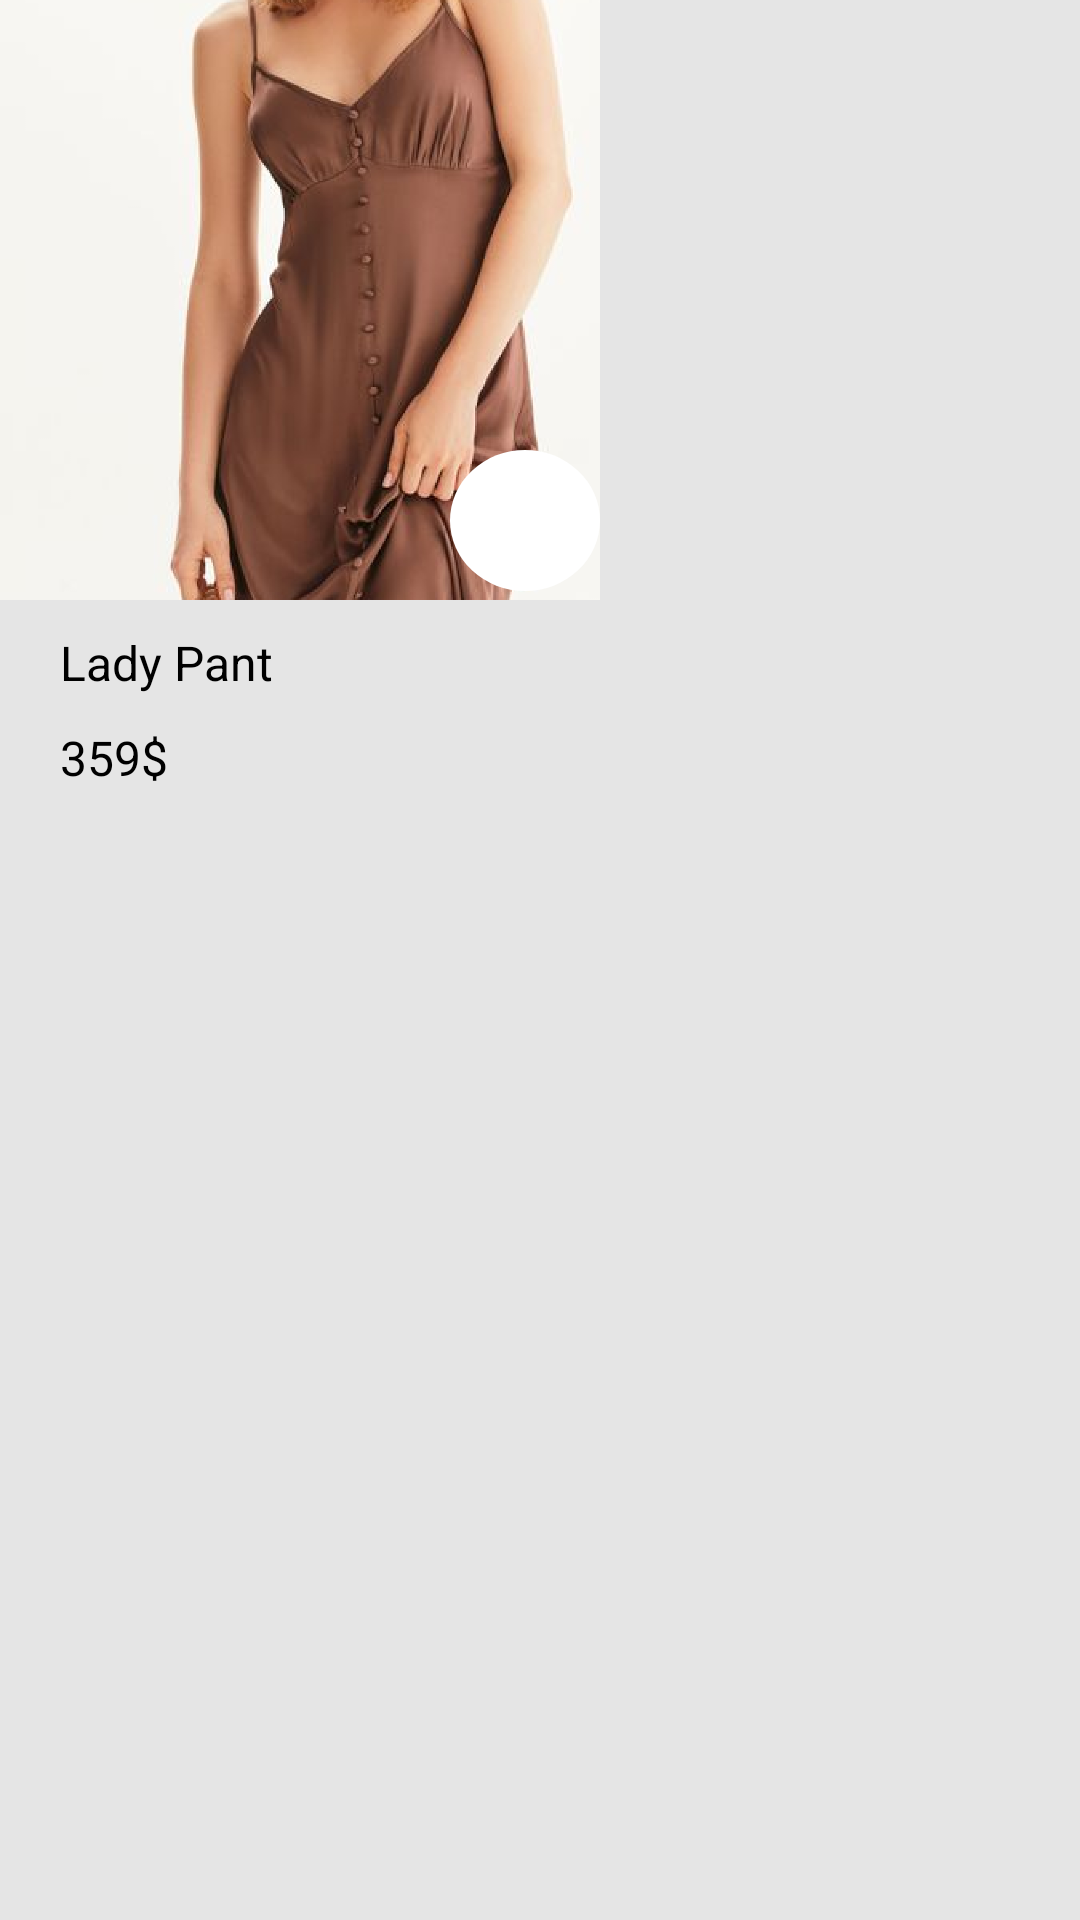

Write the Android layout XML for this screen, with the resource values it uses.
<!-- AndroidManifest.xml: application theme Theme.MyMall -->
<!-- res/layout/similaritemlist.xml -->
<?xml version="1.0" encoding="utf-8"?>
<LinearLayout xmlns:android="http://schemas.android.com/apk/res/android"
    android:layout_width="200dp"
    android:layout_height="270dp"
    android:orientation="vertical"
    android:background="#E5E5E5">
    <RelativeLayout
        android:layout_width="match_parent"
        android:layout_height="wrap_content">
        <ImageView
            android:id="@+id/img_item"
            android:layout_width="200dp"
            android:layout_height="200dp"
            android:src="@drawable/dress"/>
        <ImageView
            android:id="@+id/img_fav"
            android:layout_width="50dp"
            android:layout_height="50dp"
            android:src="@drawable/heartgreen"
            android:background="@drawable/blackoval"
            android:layout_alignBottom="@+id/img_item"
            android:padding="10dp"
            android:layout_alignEnd="@+id/img_item"
            android:backgroundTint="@color/white"/>
    </RelativeLayout>
    <TextView
        android:id="@+id/tv_name"
        android:layout_width="match_parent"
        android:layout_height="wrap_content"
        android:text="Lady Pant"
        android:textColor="@color/black"
        android:textSize="16sp"
        android:layout_marginLeft="20dp"
        android:layout_marginTop="10dp"/>

    <TextView
        android:id="@+id/tv_price"
        android:layout_width="match_parent"
        android:layout_height="wrap_content"
        android:text="359$"
        android:textColor="@color/black"
        android:textSize="16sp"
        android:layout_marginLeft="20dp"
        android:layout_marginTop="10dp"/>

</LinearLayout>
<!-- resources referenced by this layout -->
<resources>
  <color name="black">#FF000000</color>
  <color name="white">#FFFFFFFF</color>
  <!-- drawable blackoval (drawable) -->
  <?xml version="1.0" encoding="utf-8"?>
  <layer-list xmlns:android="http://schemas.android.com/apk/res/android">
  
      <item>
          <shape android:shape="oval">
              <solid android:color="@android:color/transparent"/>
              
          </shape>
      </item>
  
      <item
          android:left="0dp"
          android:right="0dp"
          android:top="0dp"
          android:bottom="3dp">
          <shape android:shape="oval">
              <solid android:color="@color/black"/>
          </shape>
      </item>
  </layer-list>
  <!-- drawable dress: png bitmap (drawable, 186621 bytes) -->
  <style name="Theme.MyMall" parent="Theme.Design.NoActionBar">
          
          <item name="colorPrimary">@color/black</item>
          <item name="colorPrimaryVariant">@color/black</item>
          <item name="colorOnPrimary">@color/userbuttoncolor</item>
          
          <item name="colorSecondary">@color/userbuttoncolor</item>
          <item name="colorSecondaryVariant">@color/userbuttoncolor</item>
          <item name="colorOnSecondary">@color/black</item>
          
          <item name="android:statusBarColor" tools:targetApi="l">?attr/colorPrimaryVariant</item>
          
          <item name="windowActionBar">false</item>
          <item name="windowNoTitle">true</item>
  
      </style>
  <color name="userbuttoncolor">#50E2A8</color>
</resources>
